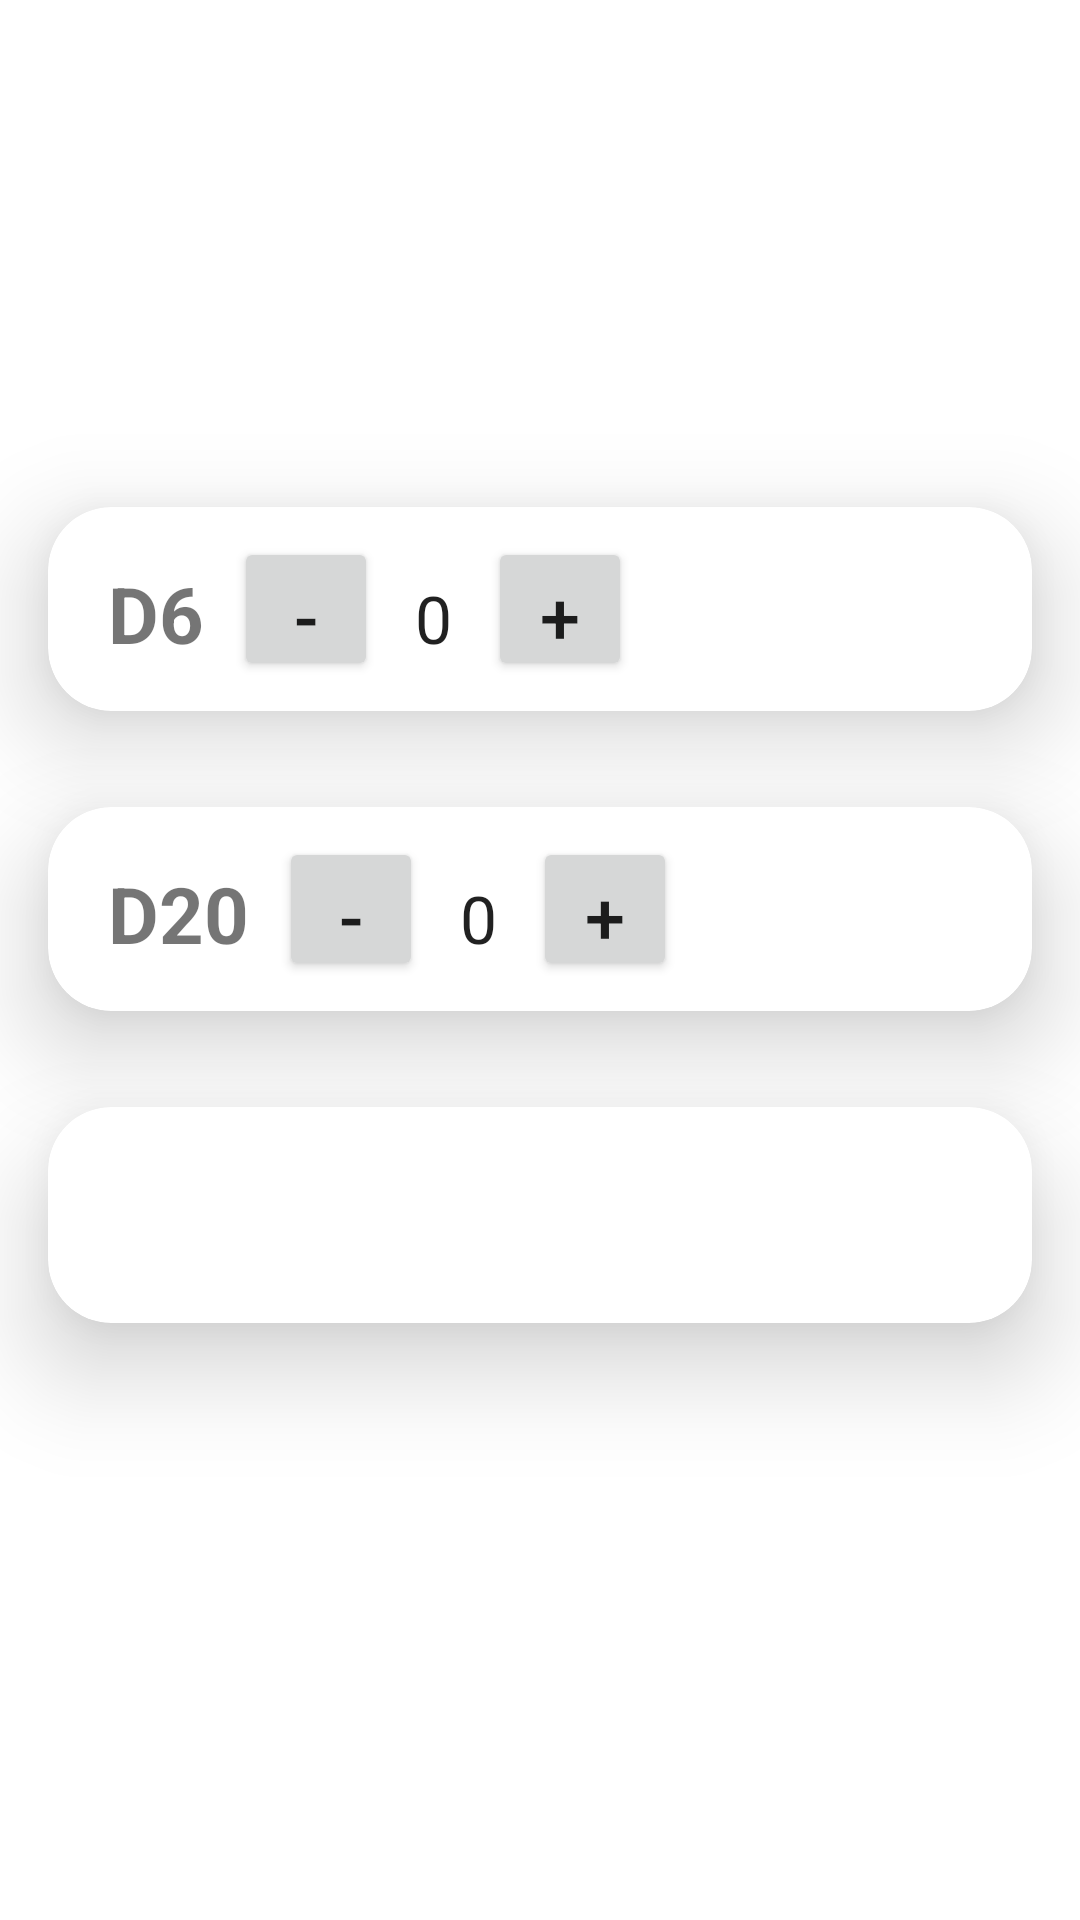

Android layout source for this screen:
<!-- AndroidManifest.xml: application theme Theme_STA_Companion -->
<!-- res/layout/fragment_dice_copy.xml -->
<?xml version="1.0" encoding="utf-8"?>
<LinearLayout xmlns:android="http://schemas.android.com/apk/res/android"
    xmlns:app="http://schemas.android.com/apk/res-auto"
    xmlns:tools="http://schemas.android.com/tools"
    android:layout_width="match_parent"
    android:layout_height="match_parent"
    android:orientation="vertical"
    android:gravity="center"
    android:paddingBottom="30dp"
    tools:context=".ui.settings.SettingsFragment">

    <androidx.cardview.widget.CardView
        android:layout_width="match_parent"
        android:layout_height="wrap_content"
        android:layout_margin="16dp"
        app:cardCornerRadius="21dp"
        app:cardElevation="20dp"
        android:background="@drawable/custom_edittext">

        

        <LinearLayout
            android:layout_width="match_parent"
            android:layout_height="wrap_content"
            android:layout_gravity="center"
            android:columnCount="2"
            android:orientation="horizontal"
            android:paddingHorizontal="20dp"
            android:paddingVertical="10dp">

            

            <TextView
                android:layout_width="wrap_content"
                android:layout_height="wrap_content"
                android:text="D6"
                android:textAlignment="center"

                android:layout_marginEnd="10dp"
                android:textSize="26sp"
                android:textStyle="bold" />

                <Button
                    android:id="@+id/buttonMinusD6"
                    android:layout_width="48dp"
                    android:layout_height="48dp"
                    android:text="-"
                    android:textSize="24sp" />

                <EditText
                    android:id="@+id/editTextNumberOfDiceD6"
                    android:layout_width="wrap_content"
                    android:layout_height="wrap_content"
                    android:layout_marginStart="8dp"
                    android:layout_marginEnd="8dp"
                    android:gravity="center"
                    android:inputType="number"
                    android:text="0"
                    android:textSize="22dp"
                    android:backgroundTint="@android:color/transparent" />

                <Button
                    android:id="@+id/buttonPlusD6"
                    android:layout_width="48dp"
                    android:layout_height="48dp"
                    android:text="+"
                    android:textSize="24sp" />

            <ImageView
                android:id="@+id/buttonRollDice6"
                android:clickable="true"
                android:layout_width="match_parent"
                android:layout_height="match_parent"
                android:layout_gravity="center"
                android:layout_marginStart="20dp"
                android:src="@drawable/baseline_casino_24"

                android:textStyle="bold" />

        </LinearLayout>

    </androidx.cardview.widget.CardView>

    <androidx.cardview.widget.CardView
        android:layout_width="match_parent"
        android:layout_height="wrap_content"
        android:layout_margin="16dp"
        app:cardCornerRadius="21dp"
        app:cardElevation="20dp"
        android:background="@drawable/custom_edittext">

        
        <LinearLayout
            android:layout_width="match_parent"
            android:layout_height="wrap_content"
            android:layout_gravity="center"
            android:columnCount="2"
            android:orientation="horizontal"
            android:paddingHorizontal="20dp"
            android:paddingVertical="10dp">

            

            <TextView
                android:layout_width="wrap_content"
                android:layout_height="wrap_content"
                android:text="D20"
                android:layout_marginEnd="10dp"
                android:textSize="26sp"
                android:textStyle="bold" />

                <Button
                    android:id="@+id/buttonMinusD20"
                    android:layout_width="48dp"
                    android:layout_height="48dp"
                    android:text="-"
                    android:textSize="24sp" />


                <EditText
                    android:id="@+id/editTextNumberOfDiceD20"
                    android:layout_width="wrap_content"
                    android:layout_height="wrap_content"
                    android:layout_marginStart="8dp"
                    android:layout_marginEnd="8dp"
                    android:gravity="center"
                    android:inputType="number"
                    android:text="0"
                    android:textSize="22dp"
                    android:backgroundTint="@android:color/transparent" />

                <Button
                    android:id="@+id/buttonPlusD20"
                    android:layout_width="48dp"
                    android:layout_height="48dp"
                    android:text="+"
                    android:textSize="24sp" />

            <ImageView
                android:id="@+id/buttonRollDice20"
                android:clickable="true"
                android:layout_width="match_parent"
                android:layout_height="match_parent"
                android:layout_gravity="center"
                android:layout_marginStart="20dp"
                android:src="@drawable/baseline_casino_24"

                android:textStyle="bold" />

        </LinearLayout>

    </androidx.cardview.widget.CardView>

    <androidx.cardview.widget.CardView
        android:layout_width="match_parent"
        android:layout_height="wrap_content"
        android:layout_margin="16dp"
        app:cardCornerRadius="21dp"
        app:cardElevation="20dp"
        android:background="@drawable/custom_edittext">

        
        <LinearLayout
            android:layout_width="match_parent"
            android:layout_height="wrap_content"
            android:layout_gravity="center"
            android:columnCount="2"
            android:orientation="horizontal"
            android:paddingHorizontal="20dp"
            android:paddingVertical="10dp">

            

            
            <LinearLayout
                android:layout_width="match_parent"
                android:layout_height="wrap_content"
                android:gravity="center"
                android:orientation="vertical">

                <ImageView
                    android:id="@+id/imageViewDice"
                    android:layout_width="wrap_content"
                    android:layout_height="wrap_content"
                    android:layout_gravity="center" />

                <TextView
                    android:id="@+id/textViewDiceResult"
                    android:layout_width="match_parent"
                    android:layout_height="match_parent"
                    android:layout_marginTop="20sp"
                    android:layout_marginBottom="5dp"
                    android:text=""
                    android:textSize="20sp"
                    android:textStyle="bold" />

            </LinearLayout>


</LinearLayout>

    </androidx.cardview.widget.CardView>

</LinearLayout>
<!-- resources referenced by this layout -->
<resources>
  <!-- drawable baseline_casino_24 (drawable-night) -->
  <vector android:height="24dp"
      android:viewportHeight="24" android:viewportWidth="24"
      android:width="24dp" xmlns:android="http://schemas.android.com/apk/res/android">
      <path android:fillColor="@android:color/white" android:pathData="M19,3L5,3c-1.1,0 -2,0.9 -2,2v14c0,1.1 0.9,2 2,2h14c1.1,0 2,-0.9 2,-2L21,5c0,-1.1 -0.9,-2 -2,-2zM7.5,18c-0.83,0 -1.5,-0.67 -1.5,-1.5S6.67,15 7.5,15s1.5,0.67 1.5,1.5S8.33,18 7.5,18zM7.5,9C6.67,9 6,8.33 6,7.5S6.67,6 7.5,6 9,6.67 9,7.5 8.33,9 7.5,9zM12,13.5c-0.83,0 -1.5,-0.67 -1.5,-1.5s0.67,-1.5 1.5,-1.5 1.5,0.67 1.5,1.5 -0.67,1.5 -1.5,1.5zM16.5,18c-0.83,0 -1.5,-0.67 -1.5,-1.5s0.67,-1.5 1.5,-1.5 1.5,0.67 1.5,1.5 -0.67,1.5 -1.5,1.5zM16.5,9c-0.83,0 -1.5,-0.67 -1.5,-1.5S15.67,6 16.5,6s1.5,0.67 1.5,1.5S17.33,9 16.5,9z"/>
  </vector>
  <!-- drawable custom_edittext (drawable) -->
  <?xml version="1.0" encoding="utf-8"?>
  <shape xmlns:android="http://schemas.android.com/apk/res/android"
      android:shape="rectangle"
      >
  
      <stroke
          android:width="3dp"
          android:color="@color/sta_blue"/>
      <corners
          android:radius="20dp"/>
  </shape>
  <style name="Theme_STA_Companion" parent="Theme.MaterialComponents.DayNight.DarkActionBar">
          
          <item name="colorPrimary">@color/sta_blue</item>
          <item name="colorPrimaryVariant">@color/sta_blue</item>
          <item name="colorOnPrimary">@color/white</item>
          
          <item name="colorSecondary">@color/google_red</item>
          <item name="colorSecondaryVariant">@color/google_red</item>
          <item name="colorOnSecondary">@color/white</item>
          
          <item name="android:statusBarColor">?attr/colorPrimaryVariant</item>
  
          
          <item name="colorControlNormal">@color/white</item>
          <item name="android:autofilledHighlight">@android:color/transparent</item>
          <item name="windowActionBar">true</item>
          <item name="windowNoTitle">true</item>
          <item name="titleTextColor">@color/white</item>
      </style>
  <color name="sta_blue">#009AE7</color>
  <color name="white">#FFFFFFFF</color>
  <color name="google_red">#DB4437</color>
</resources>
